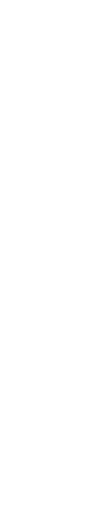
t = 0.00 s
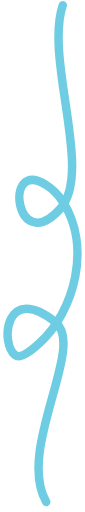
t = 0.62 s
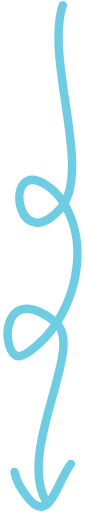
t = 0.76 s
t = 0.91 s: frame unchanged from t = 0.76 s, image omitted
t = 1.05 s: frame unchanged from t = 0.76 s, image omitted
t = 1.24 s: frame unchanged from t = 0.76 s, image omitted

The animated SVG that drew these frames (rendered in a browser with its animation timeline set to each time). Animation: 2 CSS @keyframes rules; one cycle of 1.24 s.

<svg id="curl" xmlns="http://www.w3.org/2000/svg" xmlns:xlink="http://www.w3.org/1999/xlink" viewBox="0 0 50 300" shape-rendering="geometricPrecision" text-rendering="geometricPrecision" style=""><g id="curl-s-g1" transform="translate(-24.885252-116.165046)"><path id="curl-s-path1" d="M92.17278,118.67281c-10.74025,32.22077,17.99172,97.84767-1.39132,119.65359-26.06729,29.3257-34.1661-30.51061-8.34792-13.91321c3.86195,2.48269,7.24511,5.88467,9.73925,9.73924c16.8109,25.98048,7.36161,64.1385-13.91321,83.47925-1.23218,1.12016-10.07372,9.69909-13.91321,6.9566-9.23749-6.59821-6.10998-43.28844,23.65245-19.47849c17.90761,14.32609-23.22995,74.82721-5.56528,105.74038" transform="translate(-30.38352 0)" fill="none" stroke="#6FCDE3" stroke-width="5" stroke-linecap="round" class="IPkPaefN_0"></path><path id="curl-s-path2" d="M64.2484,393.15504c1.02668,5.64676,3.22686,8.89754,6.52331,13.51256c13.76819,19.27547,17.54824-6.15748,26.55918-18.17207" transform="translate(-30.789645 0)" fill="none" stroke="#6FCDE3" stroke-width="5" stroke-linecap="round" class="IPkPaefN_1"></path></g><style data-made-with="vivus-instant">.IPkPaefN_0{stroke-dasharray:467 469;stroke-dashoffset:468;animation:IPkPaefN_draw 620ms linear 0ms forwards;}.IPkPaefN_1{stroke-dasharray:59 61;stroke-dashoffset:60;animation:IPkPaefN_draw 79ms linear 620ms forwards;}@keyframes IPkPaefN_draw{100%{stroke-dashoffset:0;}}@keyframes IPkPaefN_fade{0%{stroke-opacity:1;}91.83673469387755%{stroke-opacity:1;}100%{stroke-opacity:0;}}</style></svg>
